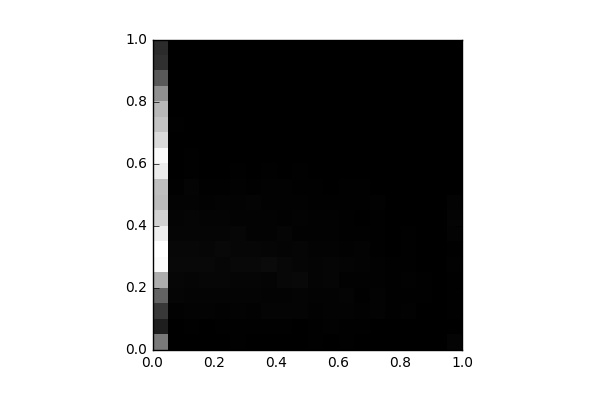

The table this chart was drawn from, first rows:
, 0, 1, 2, 3, 4, 5, 6, 7, 8, 9, 10, 11, 12, 13, 14, 15, 16, 17, 18, 19
0, 1487, 379.0, 702.0, 1227, 2136, 3090, 3145, 2937, 2584, 2321, 2349, 2908, 3081, 2679, 2397, 2262, 1775, 1104, 613.0, 535.0
1, 5.0, 12.0, 30.0, 63.0, 78.0, 104.0, 90.0, 62.0, 56.0, 47.0, 23.0, 11.0, 4.0, 0.0, 13.0, 0.0, 5.0, 2.0, 0.0, 0.0
2, 8.0, 19.0, 38.0, 54.0, 66.0, 102.0, 95.0, 69.0, 62.0, 42.0, 51.0, 13.0, 14.0, 5.0, 2.0, 2.0, 0.0, 4.0, 0.0, 6.0
3, 10.0, 2.0, 42.0, 58.0, 83.0, 109.0, 74.0, 73.0, 58.0, 36.0, 18.0, 12.0, 11.0, 3.0, 0.0, 2.0, 2.0, 0.0, 0.0, 2.0
4, 6.0, 15.0, 35.0, 53.0, 78.0, 85.0, 105.0, 65.0, 50.0, 45.0, 19.0, 9.0, 10.0, 6.0, 0.0, 0.0, 2.0, 0.0, 2.0, 2.0
5, 13.0, 22.0, 38.0, 60.0, 69.0, 110.0, 74.0, 77.0, 37.0, 40.0, 35.0, 13.0, 4.0, 8.0, 2.0, 0.0, 2.0, 2.0, 0.0, 0.0
6, 4.0, 22.0, 33.0, 50.0, 71.0, 106.0, 78.0, 42.0, 41.0, 56.0, 18.0, 4.0, 6.0, 4.0, 4.0, 0.0, 1.0, 0.0, 0.0, 4.0
7, 12.0, 16.0, 57.0, 49.0, 55.0, 125.0, 71.0, 49.0, 38.0, 32.0, 25.0, 13.0, 7.0, 9.0, 3.0, 2.0, 0.0, 0.0, 0.0, 0.0
8, 6.0, 18.0, 60.0, 47.0, 86.0, 95.0, 54.0, 71.0, 31.0, 28.0, 25.0, 3.0, 5.0, 2.0, 0.0, 0.0, 0.0, 0.0, 0.0, 2.0
9, 2.0, 8.0, 51.0, 50.0, 104.0, 65.0, 64.0, 34.0, 40.0, 26.0, 15.0, 15.0, 4.0, 4.0, 0.0, 0.0, 0.0, 0.0, 0.0, 0.0
10, 15.0, 13.0, 34.0, 46.0, 50.0, 61.0, 41.0, 27.0, 34.0, 20.0, 22.0, 12.0, 3.0, 0.0, 0.0, 0.0, 0.0, 0.0, 0.0, 0.0
11, 3.0, 33.0, 46.0, 39.0, 70.0, 70.0, 41.0, 26.0, 34.0, 24.0, 9.0, 11.0, 4.0, 0.0, 0.0, 0.0, 0.0, 0.0, 0.0, 0.0
12, 18.0, 15.0, 42.0, 52.0, 35.0, 51.0, 35.0, 20.0, 16.0, 22.0, 19.0, 2.0, 5.0, 5.0, 0.0, 0.0, 0.0, 0.0, 1.0, 0.0
13, 8.0, 14.0, 36.0, 22.0, 31.0, 40.0, 38.0, 18.0, 7.0, 16.0, 14.0, 3.0, 0.0, 0.0, 0.0, 0.0, 0.0, 0.0, 0.0, 0.0
14, 5.0, 12.0, 39.0, 39.0, 27.0, 31.0, 20.0, 19.0, 18.0, 28.0, 7.0, 0.0, 4.0, 0.0, 0.0, 0.0, 0.0, 0.0, 0.0, 0.0
15, 4.0, 10.0, 22.0, 23.0, 24.0, 19.0, 10.0, 7.0, 10.0, 12.0, 9.0, 2.0, 2.0, 0.0, 2.0, 0.0, 0.0, 0.0, 0.0, 0.0
16, 2.0, 9.0, 26.0, 14.0, 30.0, 14.0, 23.0, 19.0, 12.0, 8.0, 4.0, 5.0, 4.0, 0.0, 0.0, 0.0, 0.0, 0.0, 0.0, 0.0
17, 2.0, 7.0, 10.0, 15.0, 15.0, 11.0, 9.0, 6.0, 4.0, 3.0, 4.0, 2.0, 2.0, 0.0, 0.0, 0.0, 0.0, 0.0, 0.0, 0.0
18, 4.0, 4.0, 8.0, 8.0, 9.0, 8.0, 8.0, 10.0, 2.0, 0.0, 4.0, 4.0, 0.0, 0.0, 0.0, 0.0, 0.0, 0.0, 0.0, 0.0
19, 60.0, 4.0, 17.0, 20.0, 18.0, 29.0, 18.0, 42.0, 50.0, 42.0, 3.0, 8.0, 4.0, 0.0, 0.0, 0.0, 0.0, 0.0, 0.0, 0.0
